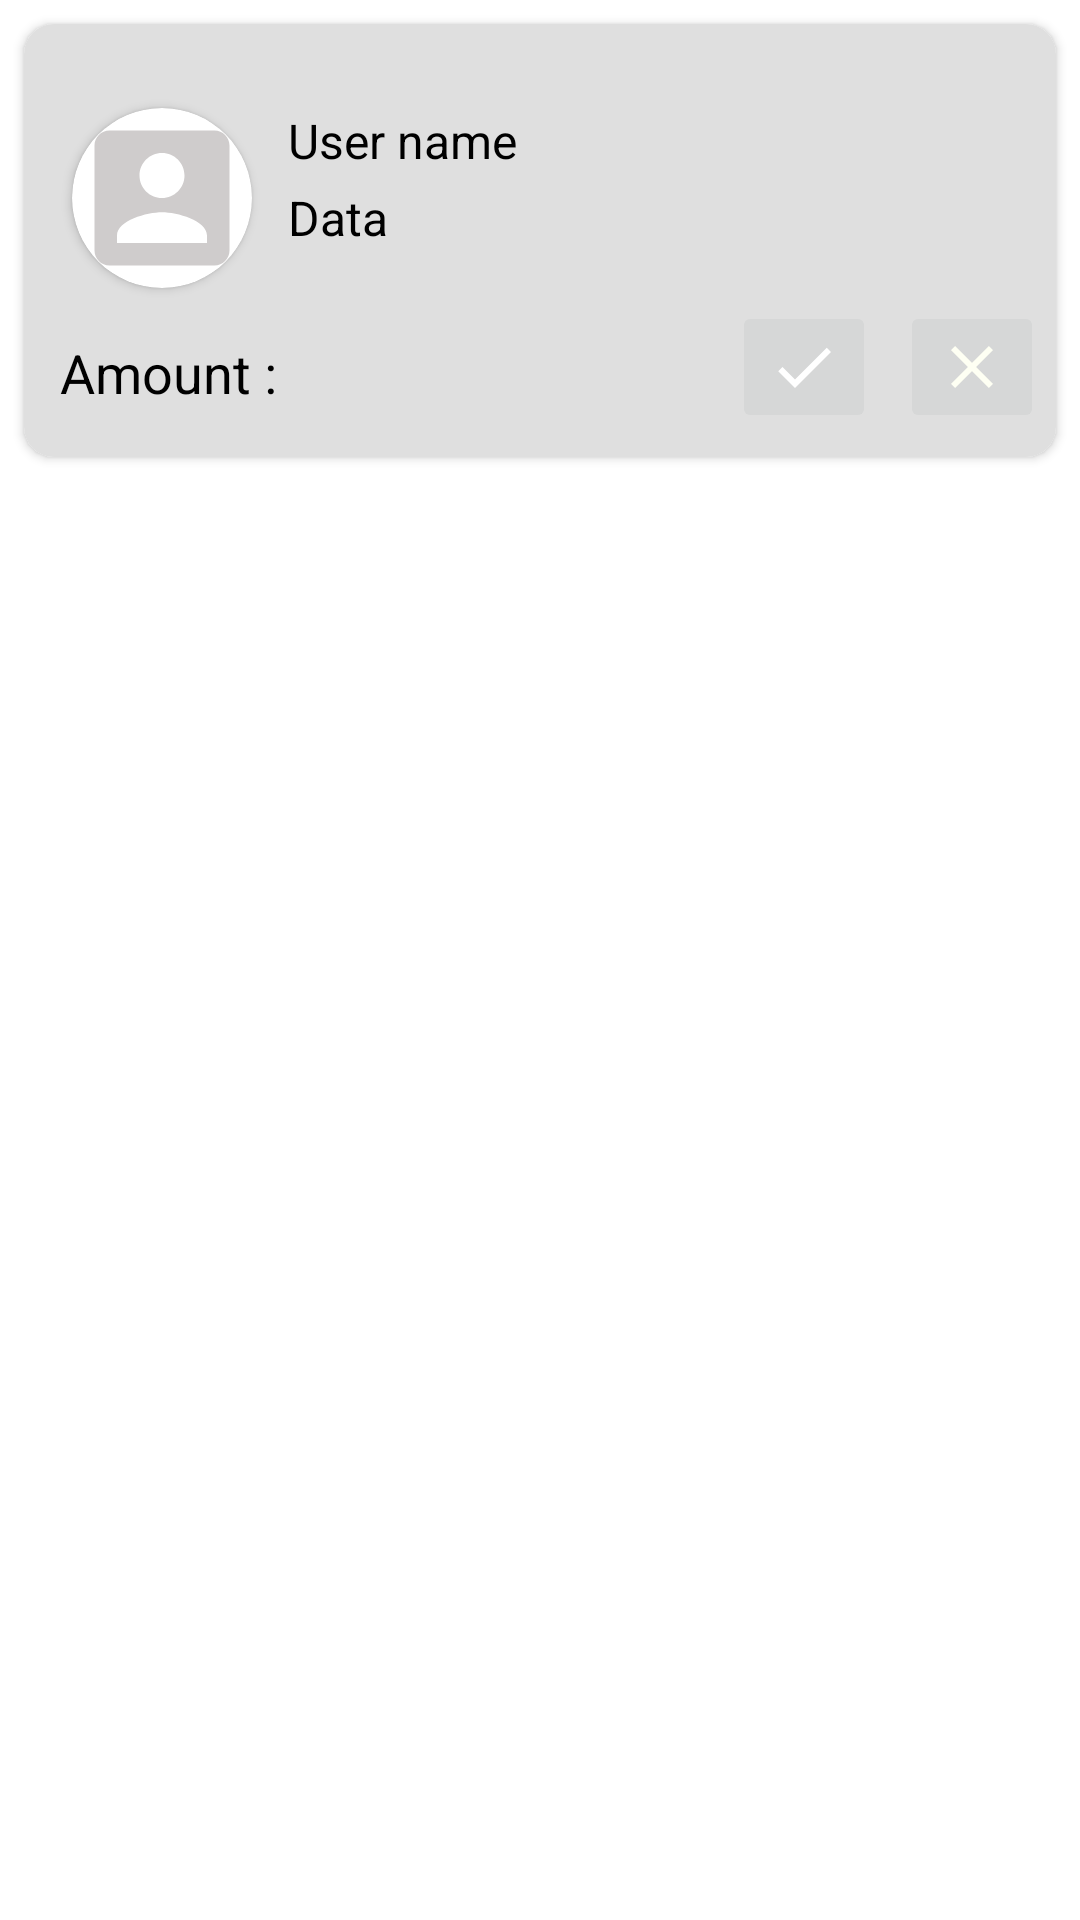

Reconstruct the res/layout file that produces this screen, plus the resources it refers to.
<!-- AndroidManifest.xml: application theme AppTheme -->
<!-- res/layout/notification_template.xml -->
<?xml version="1.0" encoding="utf-8"?>
<androidx.constraintlayout.widget.ConstraintLayout xmlns:android="http://schemas.android.com/apk/res/android"
    xmlns:app="http://schemas.android.com/apk/res-auto"
    android:layout_width="match_parent"
    android:layout_height="match_parent">

    <androidx.cardview.widget.CardView
        android:id="@+id/cardView"
        android:layout_width="match_parent"
        android:layout_height="wrap_content"
        app:cardCornerRadius="10dp"
        app:layout_constraintEnd_toEndOf="parent"
        android:elevation="9dp"
        android:layout_margin="8dp"
        app:layout_constraintHorizontal_bias="0.495"
        app:layout_constraintStart_toStartOf="parent"
        app:layout_constraintTop_toTopOf="parent">

        <androidx.constraintlayout.widget.ConstraintLayout
            android:layout_width="match_parent"
            android:layout_height="match_parent"
            android:background="@color/setting_background">

            <TextView
                android:id="@+id/nof_name_"
                android:layout_width="wrap_content"
                android:layout_height="wrap_content"
                android:layout_gravity="center"
                android:layout_marginStart="12dp"
                android:layout_marginLeft="12dp"
                android:layout_marginTop="28dp"
                android:text="User name"
                android:textColor="#000"
                android:textSize="16sp"
                app:layout_constraintStart_toEndOf="@+id/cardView4"
                app:layout_constraintTop_toTopOf="parent" />

            <TextView
                android:id="@+id/nof_date_"
                android:layout_width="wrap_content"
                android:layout_height="wrap_content"
                android:layout_marginTop="4dp"
                android:text="Data"
                android:textColor="#000"
                android:textSize="16sp"
                app:layout_constraintEnd_toEndOf="@+id/nof_name_"
                app:layout_constraintHorizontal_bias="0.0"
                app:layout_constraintStart_toStartOf="@+id/nof_name_"
                app:layout_constraintTop_toBottomOf="@+id/nof_name_" />

            <TextView
                android:id="@+id/nof_amount_"
                android:layout_width="wrap_content"
                android:layout_height="wrap_content"
                android:layout_marginStart="12dp"
                android:layout_marginLeft="12dp"
                android:layout_marginBottom="16dp"
                android:text="Amount : "
                android:textColor="#000"
                android:textSize="18sp"
                app:layout_constraintBottom_toBottomOf="parent"
                app:layout_constraintStart_toStartOf="parent" />

            <ImageButton
                android:id="@+id/buttonA"
                android:layout_width="wrap_content"
                android:layout_height="wrap_content"
                android:src="@drawable/ic_baseline_check_24"
                app:background="@color/green"
                app:layout_constraintBottom_toBottomOf="parent"
                app:layout_constraintEnd_toStartOf="@+id/buttonD"
                app:layout_constraintHorizontal_bias="1.0"
                app:layout_constraintStart_toEndOf="@+id/nof_amount_"
                app:layout_constraintTop_toTopOf="parent"
                app:layout_constraintVertical_bias="1.0"
                android:layout_gravity="end"
                android:layout_marginEnd="8dp"
                android:layout_marginRight="8dp"
                android:layout_marginBottom="8dp"/>

            <ImageButton
                android:id="@+id/buttonD"
                android:layout_width="wrap_content"
                android:layout_height="wrap_content"
                android:layout_gravity="right"
                android:layout_marginEnd="4dp"
                android:layout_marginRight="4dp"
                android:layout_marginBottom="8dp"
                android:src="@drawable/ic_baseline_close_24"
                android:textColor="#000"
                app:background="@color/colorPrimaryDark"
                app:layout_constraintBottom_toBottomOf="parent"
                app:layout_constraintEnd_toEndOf="parent" />

            <androidx.cardview.widget.CardView

                android:id="@+id/cardView4"
                android:layout_width="60dp"
                android:layout_height="60dp"
                android:layout_marginStart="16dp"
                android:layout_marginLeft="16dp"
                android:layout_marginTop="28dp"
                android:layout_marginBottom="16dp"
                app:cardCornerRadius="30dp"
                app:layout_constraintBottom_toTopOf="@+id/nof_amount_"
                app:layout_constraintStart_toStartOf="parent"
                app:layout_constraintTop_toTopOf="parent"
                app:layout_constraintVertical_bias="0.0">

                <ImageView
                    android:id="@+id/notification_image_"
                    android:layout_width="60dp"
                    android:layout_height="60dp"
                    android:scaleType="centerCrop"
                    android:layout_gravity="center"
                    android:src="@drawable/account_pic" />

            </androidx.cardview.widget.CardView>

        </androidx.constraintlayout.widget.ConstraintLayout>

    </androidx.cardview.widget.CardView>


</androidx.constraintlayout.widget.ConstraintLayout>
<!-- resources referenced by this layout -->
<resources>
  <color name="colorPrimaryDark">#3700B3</color>
  <color name="green">#0CCF13</color>
  <color name="setting_background">#DFDFDF</color>
  <!-- drawable account_pic (drawable) -->
  <vector android:height="200dp" android:tint="#CFCCCC"
      android:viewportHeight="24" android:viewportWidth="24"
      android:width="200dp" xmlns:android="http://schemas.android.com/apk/res/android">
      <path android:fillColor="@android:color/white" android:pathData="M3,5v14c0,1.1 0.89,2 2,2h14c1.1,0 2,-0.9 2,-2L21,5c0,-1.1 -0.9,-2 -2,-2L5,3c-1.11,0 -2,0.9 -2,2zM15,9c0,1.66 -1.34,3 -3,3s-3,-1.34 -3,-3 1.34,-3 3,-3 3,1.34 3,3zM6,17c0,-2 4,-3.1 6,-3.1s6,1.1 6,3.1v1L6,18v-1z"/>
  </vector>
  <!-- drawable ic_baseline_check_24 (drawable) -->
  <vector android:height="24dp" android:tint="#FFFFFF"
      android:viewportHeight="24" android:viewportWidth="24"
      android:width="24dp" xmlns:android="http://schemas.android.com/apk/res/android">
      <path android:fillColor="@android:color/holo_green_light" android:pathData="M9,16.17L4.83,12l-1.42,1.41L9,19 21,7l-1.41,-1.41z"/>
  </vector>
  <!-- drawable ic_baseline_close_24 (drawable) -->
  <vector android:height="24dp" android:tint="#FEFFF3"
      android:viewportHeight="24" android:viewportWidth="24"
      android:width="24dp" xmlns:android="http://schemas.android.com/apk/res/android">
      <path android:fillColor="@android:color/holo_red_dark" android:pathData="M19,6.41L17.59,5 12,10.59 6.41,5 5,6.41 10.59,12 5,17.59 6.41,19 12,13.41 17.59,19 19,17.59 13.41,12z"/>
  </vector>
  <style name="AppTheme" parent="Theme.MaterialComponents.DayNight">
          
          <item name="colorPrimary">@color/colorPrimary</item>
          <item name="colorPrimaryDark">@color/colorPrimaryDark</item>
          <item name="colorAccent">@color/colorAccent</item>
  
      </style>
  <color name="colorPrimary">#6200EE</color>
  <color name="colorAccent">#03DAC5</color>
</resources>
